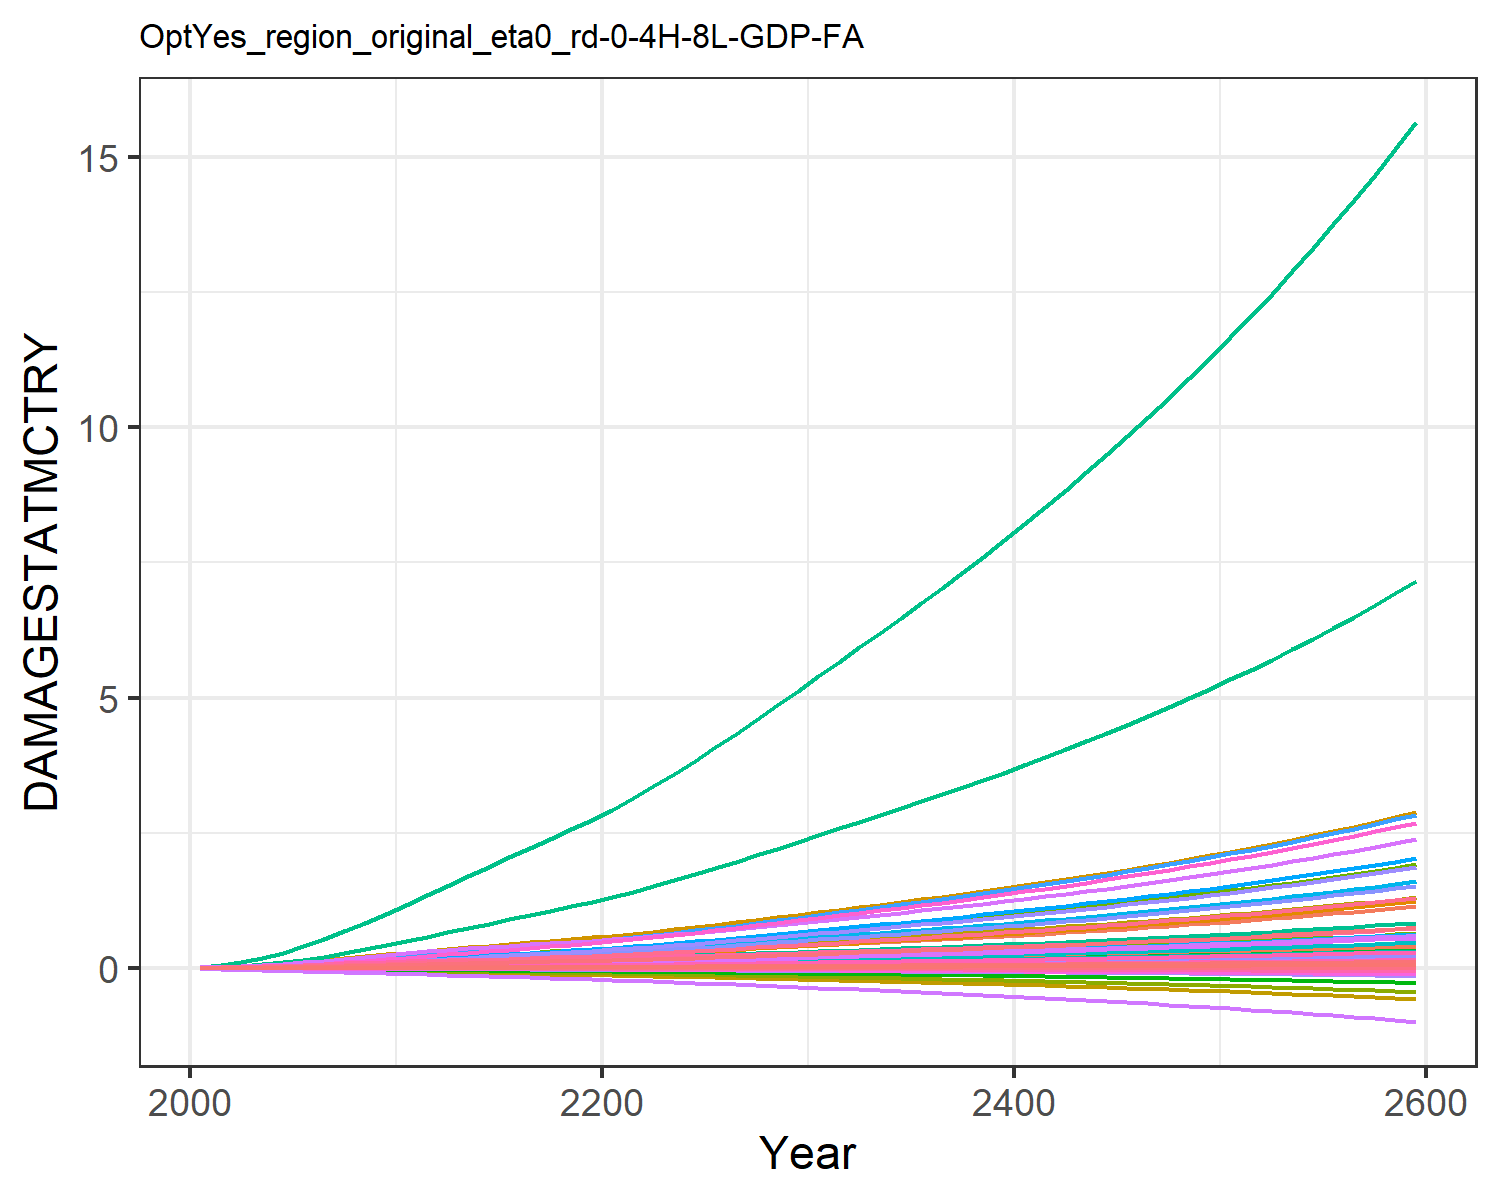

Source data for this figure (header and first rows):
9.31785260838142e-6, 0.0003608619853795658, 1.0946381900809916e-5, 0.004765314077660638, 0.0018665133772867214, -2.8555077691104798e-5, 0.004069308976660987, -0.0011605177616461034, 7.170073115505463e-5, 1.2427679935976366e-5, -0.0006685173286926385, 7.403306069728318e-5, 0.00010175885351298185, 0.0019734179289593685, -3.319763079162955e-5, 0.0005294688058474064, 6.76897506562309e-5, -2.951047924832515e-5, -0.00022142116662110482, 1.7791280022773245e-5, 0.00014844423762505837, 0.013735724312249, 3.315999472221272e-5, 0.000124818396085883
2.168433191671202e-5, 0.000817, 1.9081610564912366e-5, 0.009424, 0.003497, -4.5502052425847e-5, 0.006468, -0.001716, 0.0001236, 2.8088925791745816e-5, -0.000965, 0.0001643, 0.0002286, 0.003739, -4.860173315555991e-5, 0.001044, 0.0001229, -4.6131762349190234e-5, -0.0003595, 3.283817614769323e-5, 0.0002829, 0.02566, 6.030435261671041e-5, 0.0002349
4.648114675110591e-5, 0.001655, 3.214037994369605e-5, 0.01628, 0.005828, -7.14933718740471e-5, 0.009542, -0.002451, 0.0002061, 5.686955639413421e-5, -0.00135, 0.0003285, 0.0004607, 0.007029, -7.082893621137186e-5, 0.0018, 0.0002001, -7.136953547662692e-5, -0.0005722, 5.406449947711791e-5, 0.0004766, 0.04259, 9.829039954414565e-5, 0.0004394
8.786426453240564e-5, 0.00303, 4.9543570134559684e-5, 0.02567, 0.008911, -0.0001037, 0.01309, -0.003277, 0.0003148, 0.0001041, -0.00177, 0.0005952, 0.0008396, 0.01201, -9.528675451367465e-5, 0.002832, 0.0003001, -0.000102, -0.0008385, 8.176900036790987e-5, 0.0007347, 0.06484, 0.0001475, 0.0007477
0.0001492, 0.00509, 7.11915186544813e-5, 0.03756, 0.01262, -0.0001416, 0.01685, -0.00416, 0.0004488, 0.0001749, -0.002208, 0.000992, 0.001405, 0.0189, -0.0001213, 0.00414, 0.0004186, -0.0001376, -0.001155, 0.0001148, 0.001047, 0.09145, 0.0002058, 0.001173
0.0002277, 0.007696, 9.605795052414916e-5, 0.05084, 0.01669, -0.0001835, 0.02048, -0.005033, 0.0006019, 0.0002645, -0.002632, 0.001491, 0.002119, 0.02731, -0.0001479, 0.005599, 0.0005468, -0.0001766, -0.001506, 0.0001506, 0.00139, 0.1204, 0.0002688, 0.00169
0.0003209, 0.01075, 0.0001233, 0.06534, 0.02104, -0.0002289, 0.02386, -0.005868, 0.0007691, 0.0003695, -0.003035, 0.002075, 0.002955, 0.03705, -0.0001758, 0.007191, 0.0006834, -0.0002186, -0.001886, 0.0001888, 0.001757, 0.1513, 0.000336, 0.002288
0.0004283, 0.01443, 0.0001515, 0.08137, 0.02561, -0.0002761, 0.027, -0.006668, 0.0009425, 0.000496, -0.003423, 0.002778, 0.00396, 0.04832, -0.0002053, 0.008952, 0.0008276, -0.0002625, -0.002282, 0.000229, 0.002142, 0.1839, 0.0004069, 0.00298
0.000546, 0.0187, 0.0001794, 0.09867, 0.03026, -0.000324, 0.02984, -0.007415, 0.001114, 0.000643, -0.003793, 0.003596, 0.00513, 0.0609, -0.0002369, 0.01085, 0.0009753, -0.0003072, -0.002681, 0.0002702, 0.002533, 0.2171, 0.0004796, 0.003755
0.0006709, 0.02357, 0.0002061, 0.1172, 0.03491, -0.0003715, 0.03238, -0.008107, 0.00128, 0.0008103, -0.004144, 0.004531, 0.006464, 0.07465, -0.0002707, 0.0129, 0.001125, -0.0003521, -0.003076, 0.0003116, 0.002923, 0.2504, 0.000553, 0.004601
0.0007962, 0.02827, 0.0002355, 0.1341, 0.03962, -0.0004256, 0.03523, -0.008881, 0.001463, 0.000972, -0.004544, 0.005437, 0.007756, 0.08886, -0.0003114, 0.01475, 0.001277, -0.0004036, -0.003522, 0.0003538, 0.003316, 0.2842, 0.000628, 0.005478
0.0009135, 0.03231, 0.0002673, 0.1474, 0.04416, -0.0004866, 0.03835, -0.009735, 0.001662, 0.001111, -0.004997, 0.00622, 0.008867, 0.1029, -0.0003612, 0.01621, 0.001427, -0.0004624, -0.004023, 0.0003949, 0.003694, 0.317, 0.0007015, 0.006349
0.00102, 0.03622, 0.0002997, 0.1613, 0.0489, -0.0005513, 0.04163, -0.01065, 0.001867, 0.001245, -0.00549, 0.006983, 0.009948, 0.1164, -0.0004169, 0.01775, 0.001585, -0.0005254, -0.00455, 0.0004382, 0.004087, 0.3515, 0.0007792, 0.007185
0.001123, 0.04006, 0.0003307, 0.174, 0.05337, -0.0006155, 0.04464, -0.01151, 0.002064, 0.001377, -0.005961, 0.007734, 0.01101, 0.1301, -0.0004751, 0.01916, 0.001735, -0.0005884, -0.005072, 0.0004792, 0.004455, 0.3841, 0.0008532, 0.008036
0.001223, 0.04381, 0.000361, 0.1861, 0.05765, -0.0006799, 0.04751, -0.01234, 0.002257, 0.001506, -0.006421, 0.008473, 0.01205, 0.1439, -0.0005353, 0.02048, 0.001881, -0.0006519, -0.005592, 0.0005188, 0.004807, 0.4154, 0.0009248, 0.008897
0.001321, 0.04749, 0.0003909, 0.1976, 0.06182, -0.0007447, 0.05031, -0.01316, 0.002448, 0.001632, -0.006876, 0.009199, 0.01307, 0.1579, -0.0005974, 0.02176, 0.002024, -0.0007161, -0.006114, 0.0005575, 0.005149, 0.4459, 0.000995, 0.009765
0.001418, 0.05109, 0.0004207, 0.2088, 0.06592, -0.0008102, 0.05311, -0.01398, 0.002639, 0.001755, -0.007333, 0.00991, 0.01407, 0.1718, -0.0006611, 0.02299, 0.002165, -0.0007812, -0.00664, 0.0005957, 0.005485, 0.476, 0.001064, 0.01064
0.001514, 0.0546, 0.0004508, 0.2197, 0.06999, -0.0008765, 0.05594, -0.01481, 0.002832, 0.001876, -0.007795, 0.01061, 0.01505, 0.1859, -0.0007262, 0.02421, 0.002305, -0.0008473, -0.007173, 0.0006337, 0.005819, 0.5059, 0.001133, 0.01152
0.001609, 0.05804, 0.0004812, 0.2306, 0.07406, -0.0009439, 0.05883, -0.01565, 0.003027, 0.001994, -0.008265, 0.01129, 0.01601, 0.2, -0.0007926, 0.02541, 0.002445, -0.0009145, -0.007714, 0.0006715, 0.006151, 0.5357, 0.001202, 0.01239
0.001703, 0.06139, 0.000512, 0.2414, 0.07812, -0.001012, 0.06179, -0.01651, 0.003225, 0.002109, -0.008744, 0.01195, 0.01694, 0.2141, -0.00086, 0.02661, 0.002586, -0.0009827, -0.008264, 0.0007094, 0.006483, 0.5656, 0.001271, 0.01328
0.001808, 0.06505, 0.0005445, 0.2535, 0.08259, -0.001084, 0.06487, -0.0174, 0.003434, 0.002235, -0.009239, 0.01268, 0.01796, 0.2294, -0.0009302, 0.02795, 0.002739, -0.001054, -0.008839, 0.0007509, 0.006849, 0.5983, 0.001347, 0.01423
0.001926, 0.06914, 0.0005791, 0.2675, 0.08761, -0.00116, 0.06807, -0.01834, 0.003655, 0.002375, -0.009756, 0.01349, 0.0191, 0.2465, -0.001004, 0.02949, 0.002911, -0.001129, -0.009447, 0.0007975, 0.00726, 0.635, 0.001431, 0.0153
0.00205, 0.07389, 0.0006149, 0.2822, 0.09289, -0.001238, 0.0714, -0.0193, 0.003884, 0.002539, -0.01029, 0.01443, 0.02042, 0.2644, -0.00108, 0.03111, 0.003091, -0.001207, -0.01008, 0.0008463, 0.007693, 0.6736, 0.00152, 0.01642
0.002179, 0.07892, 0.000652, 0.2975, 0.09839, -0.001319, 0.07484, -0.0203, 0.004122, 0.002711, -0.01084, 0.01542, 0.02181, 0.283, -0.001157, 0.0328, 0.003279, -0.001287, -0.01073, 0.0008972, 0.008144, 0.7138, 0.001612, 0.01758
0.002314, 0.08415, 0.0006903, 0.3134, 0.1041, -0.001402, 0.07841, -0.02133, 0.004366, 0.002891, -0.01141, 0.01645, 0.02327, 0.3021, -0.001237, 0.03456, 0.003473, -0.00137, -0.01139, 0.0009498, 0.008612, 0.7553, 0.001707, 0.01877
0.002452, 0.08957, 0.0007298, 0.3298, 0.11, -0.001487, 0.08211, -0.0224, 0.004619, 0.003077, -0.01199, 0.01752, 0.02477, 0.3218, -0.001319, 0.03637, 0.003673, -0.001454, -0.01208, 0.001004, 0.009095, 0.7983, 0.001805, 0.02
0.002596, 0.09516, 0.0007707, 0.3468, 0.1161, -0.001575, 0.08596, -0.02351, 0.004879, 0.003269, -0.0126, 0.01862, 0.02632, 0.3422, -0.001402, 0.03825, 0.00388, -0.001541, -0.01279, 0.00106, 0.009596, 0.8428, 0.001907, 0.02127
0.002743, 0.1009, 0.0008127, 0.3643, 0.1223, -0.001665, 0.08995, -0.02465, 0.005147, 0.003467, -0.01322, 0.01976, 0.02792, 0.3631, -0.001488, 0.04018, 0.004094, -0.00163, -0.01351, 0.001118, 0.01011, 0.8886, 0.002012, 0.02257
0.002895, 0.1068, 0.0008559, 0.3823, 0.1288, -0.001757, 0.09407, -0.02584, 0.005423, 0.003669, -0.01386, 0.02092, 0.02955, 0.3844, -0.001575, 0.04217, 0.004313, -0.001722, -0.01426, 0.001178, 0.01064, 0.9358, 0.00212, 0.0239
0.00305, 0.1128, 0.0009003, 0.4008, 0.1355, -0.001852, 0.09832, -0.02705, 0.005706, 0.003876, -0.01453, 0.0221, 0.03123, 0.4063, -0.001665, 0.04421, 0.004538, -0.001816, -0.01502, 0.001239, 0.01119, 0.9842, 0.002231, 0.02526
0.003204, 0.1188, 0.0009441, 0.4191, 0.142, -0.001946, 0.1025, -0.02825, 0.005985, 0.004081, -0.01518, 0.02328, 0.03288, 0.4279, -0.001753, 0.04623, 0.00476, -0.001908, -0.01578, 0.001299, 0.01173, 1.032, 0.002339, 0.02661
0.003354, 0.1246, 0.0009868, 0.437, 0.1483, -0.002037, 0.1065, -0.0294, 0.006257, 0.004281, -0.0158, 0.02443, 0.03449, 0.449, -0.001839, 0.04821, 0.004975, -0.001998, -0.01651, 0.001358, 0.01225, 1.078, 0.002445, 0.02792
0.003505, 0.1305, 0.00103, 0.4551, 0.1547, -0.002129, 0.1106, -0.03056, 0.006532, 0.004482, -0.01644, 0.02558, 0.03612, 0.4702, -0.001925, 0.0502, 0.005191, -0.002089, -0.01725, 0.001416, 0.01277, 1.124, 0.002551, 0.02925
0.003657, 0.1364, 0.001073, 0.4734, 0.1612, -0.002222, 0.1147, -0.03173, 0.006809, 0.004685, -0.01708, 0.02674, 0.03776, 0.4916, -0.002013, 0.05223, 0.005409, -0.002181, -0.018, 0.001476, 0.01331, 1.172, 0.002659, 0.03058
0.003812, 0.1424, 0.001118, 0.4921, 0.1677, -0.002316, 0.119, -0.03293, 0.007092, 0.004891, -0.01773, 0.02792, 0.03942, 0.5134, -0.002102, 0.0543, 0.005632, -0.002274, -0.01876, 0.001536, 0.01384, 1.219, 0.002768, 0.03194
0.003969, 0.1485, 0.001163, 0.5112, 0.1744, -0.002412, 0.1233, -0.03416, 0.007379, 0.0051, -0.01839, 0.02912, 0.04111, 0.5355, -0.002192, 0.05641, 0.005858, -0.002369, -0.01954, 0.001598, 0.01439, 1.268, 0.002879, 0.03331
0.004129, 0.1547, 0.001209, 0.5307, 0.1812, -0.00251, 0.1277, -0.03541, 0.007671, 0.005313, -0.01908, 0.03034, 0.04283, 0.5579, -0.002284, 0.05856, 0.006089, -0.002466, -0.02033, 0.001661, 0.01496, 1.318, 0.002993, 0.03471
0.004292, 0.1609, 0.001256, 0.5507, 0.1882, -0.00261, 0.1322, -0.0367, 0.00797, 0.005529, -0.01978, 0.03158, 0.04458, 0.5807, -0.002378, 0.06076, 0.006325, -0.002565, -0.02113, 0.001725, 0.01553, 1.369, 0.003109, 0.03614
0.004457, 0.1674, 0.001303, 0.5711, 0.1953, -0.002712, 0.1369, -0.03801, 0.008275, 0.00575, -0.02049, 0.03285, 0.04636, 0.604, -0.002474, 0.06301, 0.006567, -0.002666, -0.02196, 0.00179, 0.01612, 1.42, 0.003227, 0.03759
0.004625, 0.1739, 0.001352, 0.592, 0.2026, -0.002816, 0.1416, -0.03936, 0.008586, 0.005974, -0.02123, 0.03413, 0.04817, 0.6277, -0.002573, 0.06532, 0.006813, -0.002769, -0.0228, 0.001857, 0.01671, 1.474, 0.003348, 0.03906
0.004797, 0.1806, 0.001402, 0.6134, 0.2101, -0.002923, 0.1465, -0.04075, 0.008904, 0.006203, -0.02198, 0.03545, 0.05002, 0.6519, -0.002673, 0.06768, 0.007066, -0.002874, -0.02365, 0.001926, 0.01733, 1.528, 0.003472, 0.04057
0.004972, 0.1874, 0.001453, 0.6353, 0.2177, -0.003032, 0.1515, -0.04217, 0.009229, 0.006437, -0.02275, 0.03679, 0.05191, 0.6766, -0.002776, 0.0701, 0.007325, -0.002982, -0.02453, 0.001996, 0.01795, 1.583, 0.0036, 0.04211
0.00515, 0.1943, 0.001505, 0.6578, 0.2255, -0.003143, 0.1567, -0.04363, 0.009561, 0.006675, -0.02355, 0.03816, 0.05383, 0.7018, -0.002882, 0.07258, 0.00759, -0.003092, -0.02543, 0.002068, 0.0186, 1.64, 0.00373, 0.04368
0.005331, 0.2014, 0.001558, 0.6808, 0.2335, -0.003257, 0.162, -0.04513, 0.009901, 0.006919, -0.02436, 0.03956, 0.0558, 0.7276, -0.00299, 0.07513, 0.007861, -0.003205, -0.02635, 0.002142, 0.01925, 1.699, 0.003863, 0.04529
0.005517, 0.2087, 0.001613, 0.7044, 0.2417, -0.003374, 0.1674, -0.04667, 0.01025, 0.007168, -0.0252, 0.04099, 0.05782, 0.7539, -0.003101, 0.07774, 0.008139, -0.003321, -0.02729, 0.002218, 0.01993, 1.758, 0.004, 0.04693
0.005706, 0.2161, 0.001669, 0.7286, 0.2501, -0.003494, 0.173, -0.04825, 0.0106, 0.007423, -0.02606, 0.04245, 0.05988, 0.7808, -0.003215, 0.08041, 0.008425, -0.00344, -0.02826, 0.002295, 0.02062, 1.82, 0.00414, 0.04861
0.005899, 0.2237, 0.001726, 0.7535, 0.2587, -0.003617, 0.1787, -0.04987, 0.01097, 0.007684, -0.02695, 0.04395, 0.06198, 0.8084, -0.003332, 0.08316, 0.008718, -0.003561, -0.02925, 0.002375, 0.02133, 1.883, 0.004284, 0.05033
0.006096, 0.2314, 0.001785, 0.7791, 0.2676, -0.003743, 0.1846, -0.05154, 0.01134, 0.007951, -0.02786, 0.04548, 0.06414, 0.8366, -0.003452, 0.08598, 0.009019, -0.003686, -0.03027, 0.002456, 0.02205, 1.947, 0.004432, 0.05209
0.006298, 0.2394, 0.001844, 0.8053, 0.2767, -0.003873, 0.1907, -0.05325, 0.01173, 0.008224, -0.02879, 0.04705, 0.06635, 0.8656, -0.003576, 0.08888, 0.009327, -0.003815, -0.03131, 0.00254, 0.0228, 2.013, 0.004584, 0.05389
0.006504, 0.2476, 0.001906, 0.8322, 0.286, -0.004006, 0.1969, -0.05502, 0.01212, 0.008505, -0.02976, 0.04866, 0.06862, 0.8952, -0.003703, 0.09185, 0.009644, -0.003947, -0.03238, 0.002626, 0.02357, 2.081, 0.004739, 0.05574
0.006714, 0.2559, 0.001969, 0.8599, 0.2955, -0.004142, 0.2033, -0.05683, 0.01252, 0.008792, -0.03075, 0.05032, 0.07094, 0.9256, -0.003834, 0.09491, 0.00997, -0.004082, -0.03347, 0.002715, 0.02435, 2.151, 0.004899, 0.05764
0.00693, 0.2645, 0.002034, 0.8883, 0.3054, -0.004282, 0.2098, -0.0587, 0.01293, 0.009086, -0.03177, 0.05201, 0.07332, 0.9567, -0.003969, 0.09805, 0.01031, -0.004221, -0.0346, 0.002805, 0.02516, 2.223, 0.005064, 0.05958
0.00715, 0.2733, 0.0021, 0.9176, 0.3155, -0.004427, 0.2166, -0.06061, 0.01336, 0.009389, -0.03282, 0.05375, 0.07577, 0.9887, -0.004107, 0.1013, 0.01065, -0.004364, -0.03576, 0.002899, 0.02599, 2.297, 0.005233, 0.06158
0.007376, 0.2823, 0.002168, 0.9476, 0.3259, -0.004575, 0.2235, -0.06259, 0.01379, 0.009699, -0.0339, 0.05553, 0.07827, 1.022, -0.00425, 0.1046, 0.011, -0.004511, -0.03695, 0.002995, 0.02684, 2.373, 0.005407, 0.06363
0.007607, 0.2916, 0.002238, 0.9785, 0.3366, -0.004727, 0.2307, -0.06462, 0.01424, 0.01002, -0.03501, 0.05737, 0.08085, 1.055, -0.004397, 0.108, 0.01137, -0.004662, -0.03817, 0.003093, 0.02772, 2.451, 0.005586, 0.06573
0.007844, 0.3011, 0.00231, 1.01, 0.3475, -0.004884, 0.238, -0.06671, 0.0147, 0.01034, -0.03615, 0.05925, 0.08349, 1.09, -0.004549, 0.1115, 0.01174, -0.004818, -0.03943, 0.003195, 0.02862, 2.531, 0.00577, 0.06789
0.008086, 0.3109, 0.002384, 1.043, 0.3588, -0.005045, 0.2456, -0.06886, 0.01517, 0.01068, -0.03733, 0.06118, 0.08621, 1.125, -0.004705, 0.1151, 0.01213, -0.004978, -0.04073, 0.003299, 0.02954, 2.613, 0.005959, 0.07011
0.008335, 0.3209, 0.002459, 1.077, 0.3704, -0.00521, 0.2534, -0.07107, 0.01566, 0.01103, -0.03854, 0.06317, 0.089, 1.162, -0.004866, 0.1189, 0.01252, -0.005143, -0.04206, 0.003407, 0.03049, 2.698, 0.006154, 0.07239
0.00859, 0.3312, 0.002537, 1.111, 0.3824, -0.005381, 0.2614, -0.07335, 0.01615, 0.01138, -0.0398, 0.06521, 0.09187, 1.199, -0.005033, 0.1227, 0.01293, -0.005313, -0.04342, 0.003517, 0.03147, 2.785, 0.006355, 0.07474
0.008851, 0.3419, 0.002617, 1.147, 0.3947, -0.005557, 0.2696, -0.0757, 0.01667, 0.01174, -0.04108, 0.06731, 0.09482, 1.238, -0.005204, 0.1266, 0.01335, -0.005488, -0.04483, 0.003631, 0.03248, 2.875, 0.006561, 0.07715
